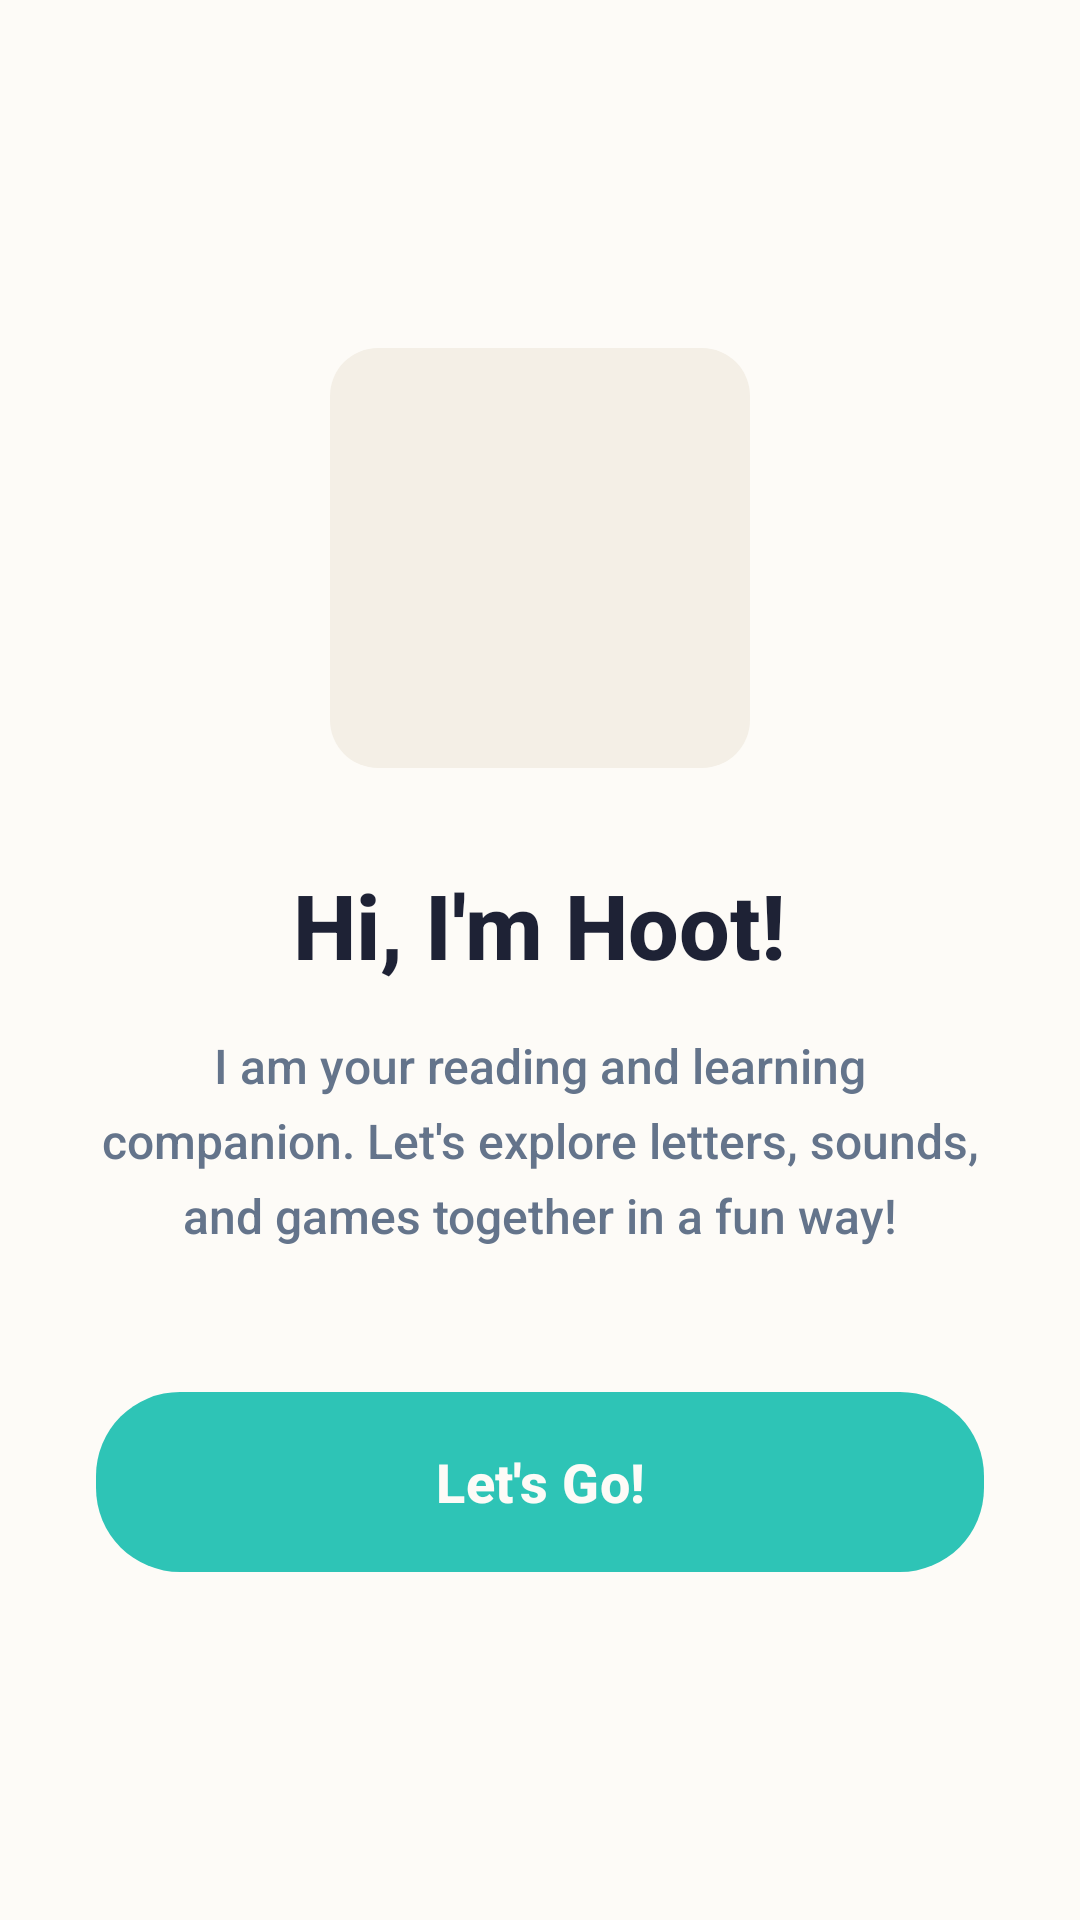

Layout XML and referenced resources for this Android screen:
<!-- AndroidManifest.xml: application theme Theme.DyslexiaBuddy -->
<!-- res/layout/activity_welcome.xml -->
<?xml version="1.0" encoding="utf-8"?>
<LinearLayout xmlns:android="http://schemas.android.com/apk/res/android"
    android:layout_width="match_parent"
    android:layout_height="match_parent"
    android:background="@color/warm_ivory"
    android:gravity="center"
    android:orientation="vertical"
    android:padding="32dp">

    <View
        android:layout_width="140dp"
        android:layout_height="140dp"
        android:background="@drawable/bg_pill" />

    <TextView
        android:layout_width="wrap_content"
        android:layout_height="wrap_content"
        android:layout_marginTop="32dp"
        android:text="Hi, I'm Hoot!"
        android:textColor="@color/deep_navy"
        android:textSize="30sp"
        android:textStyle="bold" />

    <TextView
        android:layout_width="match_parent"
        android:layout_height="wrap_content"
        android:layout_marginTop="16dp"
        android:gravity="center"
        android:text="I am your reading and learning companion. Let's explore letters, sounds, and games together in a fun way!"
        android:textColor="@color/text_secondary"
        android:textSize="16sp"
        android:lineSpacingExtra="6dp" />

    <Button
        android:id="@+id/btnStartLearning"
        android:layout_width="match_parent"
        android:layout_height="60dp"
        android:layout_marginTop="48dp"
        android:background="@drawable/bg_button_primary"
        android:text="Let's Go!"
        android:textColor="@color/warm_ivory"
        android:textSize="18sp"
        android:textStyle="bold"
        android:elevation="4dp" />

</LinearLayout>
<!-- resources referenced by this layout -->
<resources>
  <color name="deep_navy">#1E2235</color>
  <color name="text_secondary">#64748B</color>
  <color name="warm_ivory">#FDFBF7</color>
  <!-- drawable bg_button_primary (drawable) -->
  <?xml version="1.0" encoding="utf-8"?>
  <shape xmlns:android="http://schemas.android.com/apk/res/android"
      android:shape="rectangle">
      <solid android:color="@color/soft_teal" />
      <corners android:radius="28dp" />
  </shape>
  <!-- drawable bg_pill (drawable) -->
  <?xml version="1.0" encoding="utf-8"?>
  <shape xmlns:android="http://schemas.android.com/apk/res/android"
      android:shape="rectangle">
      <solid android:color="@color/warm_ivory_dark" />
      <corners android:radius="16dp" />
  </shape>
  <style name="Theme.DyslexiaBuddy" parent="Theme.Material3.DayNight.NoActionBar">
          <item name="colorPrimary">@color/soft_teal</item>
          <item name="colorSecondary">@color/coral</item>
          <item name="android:windowBackground">@color/warm_ivory</item>
          <item name="fontFamily">sans-serif-medium</item>
      </style>
  <color name="soft_teal">#2EC4B6</color>
  <color name="warm_ivory_dark">#F4EFE6</color>
  <color name="coral">#FF5A5F</color>
</resources>
